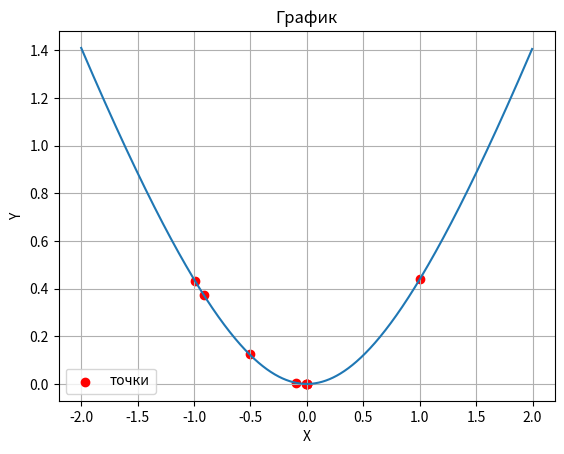

This chart was generated by the following Python code:
import math
import scipy as sp
import numpy as np
from matplotlib import pyplot as plt
import sympy
from sympy import lambdify, symbols, diff

def f(x):
    return math.exp(x) - 1/3 * (x ** 3) + 2 * x

def dfdx(x):
    return math.exp(x) - x ** 2 + 2

def d2fdx2(x):
    return math.exp(x) - 2 * x

bounds = [-2.5, -1]

def f_thrid(x):
    return x * math.atan(x) - 0.5 * math.log(1 + x**2)

def dfdx_thrid(x):
    return math.atan(x)


def review_func():
    result = sp.optimize.minimize_scalar(f, bounds=bounds)
    print(f"""
        minimize_scalar:
            x:      {result.x}   
            f(x):   {result.fun} 
    """)

    x0 = sum(bounds)/len(bounds)

    result =  sp.optimize.minimize(f, x0)
    print(f"""
        minimize:
            x:      {result.x[0]}   
            f(x):   {result.fun} 
    """)

    result = sp.optimize.fmin(f, x0)
    print(f"""
        fmin:
            x:      {result[0]}   
    """)

def create_plot(x, y, points=None, title="График"):
    plt.plot(x, y)
    if points:
        x_points, y_points = zip(*points)
        plt.scatter(x_points, y_points, color='red', label='точки')
    plt.xlabel('X')
    plt.ylabel('Y')
    plt.title(title)
    plt.grid(True)

    # plt.xlim(-5, 5)
    # plt.ylim(-2, 120)

    plt.legend()
    plt.show()

def create_data(f, bounds=bounds, n=1000):
    x, y = [], []
    step = (bounds[1] - bounds[0]) / n 
    for i in range(n):
        x.append(bounds[0] + i * step)
        y.append(f(bounds[0] + i * step))

    return {'x' : x, 'y' : y}

def bitwise_search(p, q, epsilon, f=f, bounds=bounds):
    [a, b] = bounds
    h = (b - a) / p

    iter_counter = 0
    f_counter = 0
    df_counter = 0

    points_data = []

    while h > epsilon:
        iter_counter += 1 
        x = a
        min_x = x
        min_f_x = f(x)

        points_data.append((min_x, min_f_x))

        f_counter += 1
        while x < b:
            x += h
            f_x = f(x)
            f_counter += 1
            if f_x < min_f_x:
                min_x = x
                min_f_x = f_x
        a = min_x - q * h
        b = min_x + q * h
        h *= q

    result = (a + b) / 2
    print(f"""
        Метод поразрядного поиска:
            x:            {result} 
            iter_counter: {iter_counter}
            f_counter:    {f_counter}
            df_counter:   {df_counter}
    """)
    return { 'result' : result, 'points_data' : points_data }

def golden_section(epsilon, f=f, bounds=bounds):
    [a, b] = bounds
    phi = (1 + 5**0.5) / 2 
    c = b - (b - a) / phi
    d = a + (b - a) / phi

    iter_counter = 0
    f_counter = 0
    df_counter = 0

    points_data = []

    while abs(c - d) > epsilon:
        iter_counter += 1
        f_counter += 2
        if f(c) < f(d):
            b = d
            points_data.append((b, f(b)))
        else:
            a = c
            points_data.append((a, f(a)))
        c = b - (b - a) / phi
        d = a + (b - a) / phi

    result = (a + b) / 2
    print(f"""
        Метод золотого сечения:
            x:            {result} 
            iter_counter: {iter_counter}
            f_counter:    {f_counter}
            df_counter:   {df_counter}
    """)
    return { 'result' : result, 'points_data' : points_data }

def chord_method(epsilon, max_iter=100_000):
    [a, b] = bounds

    iter_counter = 0
    f_counter = 0
    df_counter = 0

    points_data = []

    while abs(b - a) > epsilon:

        iter_counter += 1
        f_counter += 4
        df_counter += 2

        x = (a * f(b) - b * f(a)) / (f(b) - f(a))
        if dfdx(x) * dfdx(a) < 0:
            b = x
            points_data.append((b, f(b)))
        else:
            a = x
            points_data.append((a, f(a)))
    result = (a + b) / 2

    print(f"""
        Метод хорд:
            x:              {result}  
            Ɛ:              {epsilon}
            iter_counter:   {iter_counter}
            f_counter:      {f_counter}
            df_counter:     {df_counter}
    """)
    return { 'result' : result, 'points_data' : points_data }

def marquardt(f=f, dfdx=dfdx, bounds=bounds, tol=1e-4, max_iter=100_000, lam=0.01):
    x = np.array([2])

    iter_counter = 0
    f_counter = 0
    df_counter = 0

    points_data = []

    while iter_counter < max_iter:
        f_counter += 1
        df_counter += 1

        f_val = f(x)
        gradient = dfdx(x)

        if np.linalg.norm(gradient) < tol:
            break

        df_counter += 1
        hessian_approx = dfdx(x) + lam * np.eye(len(x))
        
        step = np.linalg.solve(hessian_approx, [-gradient])

        f_counter += 1
        x_new = x + step
        f_val_new = f(x_new)

        if f_val_new < f_val:
            lam /= 10
            x = x_new
        else:
            lam *= 10

        points_data.append((x_new, f_val_new))

        iter_counter += 1
    print(f"""
        Метод Марквардта:
            x:            {x[0]} 
            iter_counter: {iter_counter}
            f_counter:    {f_counter}
            df_counter:   {df_counter}
    """)

    return { 'result' : x, 'points_data' : points_data }

def broken_line_method(epsilon):
    x0 = sum(bounds)/len(bounds)

    iter_counter = 0
    f_counter = 0
    df_counter = 0

    points_data = []

    while True:
        iter_counter += 1
        f_counter += 2
        dfx = (f(x0 + epsilon) - f(x0 - epsilon)) / (2 * epsilon)
        alpha = 1
        new_x = x0 - alpha * dfx

        f_counter += 2
        while f(new_x) > f(x0):
            alpha /= 2
            new_x = x0 - alpha * dfx
        
        points_data.append((new_x, f(new_x)))

        if abs(new_x - x0) < epsilon:
            print(f"""
        Метод ломанных:
            x:            {new_x} 
            iter_counter: {iter_counter}
            f_counter:    {f_counter}
            df_counter:   {df_counter}
        """)
            return { 'result' : new_x, 'points_data' : points_data }
        x0 = new_x

def f_new(x):
    return math.exp(x) - 1 - x - x**2 / 2 - x**3 / 6

def main():
    
    # data = create_data()

    # print(data['x'], data['y']) 
    # review_func()
    
    epsilon = 1e-4

    # bitwise_search(100, 0.5, epsilon)
    # result = bitwise_search(100, 0.5, epsilon)['points_data']

    # golden_section(epsilon)
    # result = golden_section(epsilon)['points_data']

    # chord_method(epsilon)
    # result = chord_method(epsilon)['points_data']

    # marquardt(epsilon)
    # result = marquardt(epsilon)['points_data']

    # broken_line_method(epsilon)
    # result = broken_line_method(epsilon)['points_data']

    # create_plot(data['x'], data['y'], result)


    # for degree in range(1, 7):
    #     chord_method(10**(-1*degree))

    # create_plot([1, 2, 3, 4, 5, 6], [7, 166325, 166325, 166325, 166325, 166325])

    # bounds_new = [-5, 5]

    # data = create_data(f_new, bounds_new)

    # result = bitwise_search(100, 0.5, epsilon, f_new, bounds_new)['points_data']
    # result = golden_section(epsilon, f_new, bounds_new)['points_data']
    # create_plot(data['x'], data['y'], result)

    bounds_thrid = [-2, 2]

    data = create_data(f_thrid, bounds_thrid)
    result = marquardt(f_thrid, dfdx_thrid, bounds_thrid, 1e-4, 100, epsilon)['points_data']
    create_plot(data['x'], data['y'], result)



if __name__ == '__main__':
    main()
